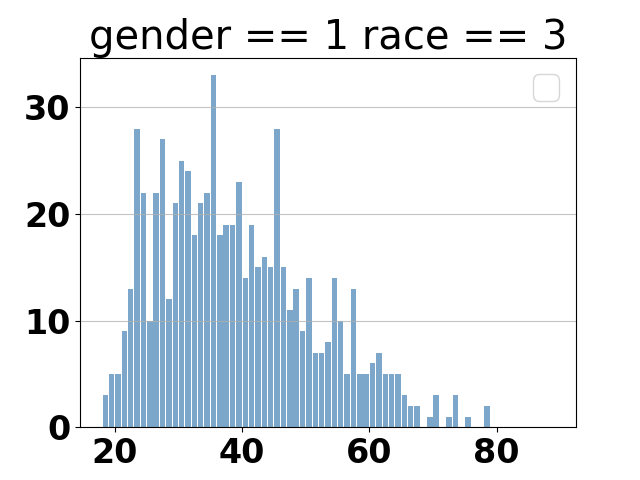

Values plotted in this chart, from the file beside it:
, bin_leftedge, count
0, 18, 2.037
1, 19, 7.768
2, 20, 4.483
3, 21, 7.38
4, 22, 12.5
5, 23, 27.67
6, 24, 21.23
7, 25, 9.636
8, 26, 23.15
9, 27, 28.03
10, 28, 10.75
11, 29, 21.56
12, 30, 24.91
13, 31, 23.35
14, 32, 16.51
15, 33, 20.5
16, 34, 21.45
17, 35, 33.73
18, 36, 17.47
19, 37, 17.66
20, 38, 19.35
21, 39, 26.08
22, 40, 13.32
23, 41, 17.42
24, 42, 14.21
25, 43, 16.26
26, 44, 14.96
27, 45, 28.74
28, 46, 13.67
29, 47, 11.18
30, 48, 12.85
31, 49, 10.13
32, 50, 11.49
33, 51, 3.246
34, 52, 6.73
35, 53, 7.458
36, 54, 14.3
37, 55, 10.3
38, 56, 4.702
39, 57, 12.68
40, 58, 3.732
41, 59, 3.852
42, 60, 5.245
43, 61, 6.456
44, 62, 4.182
45, 63, 6.189
46, 64, 5.405
47, 65, 3.238
48, 66, 1.075
49, 67, 1.851
50, 68, -0.406
51, 69, 0.6894
52, 70, 2.706
53, 71, -1.286
54, 72, 3.718
55, 73, 2.731
56, 74, -0.129
57, 75, 1.407
58, 76, 3.057
59, 77, -0.28
... 11 more rows
